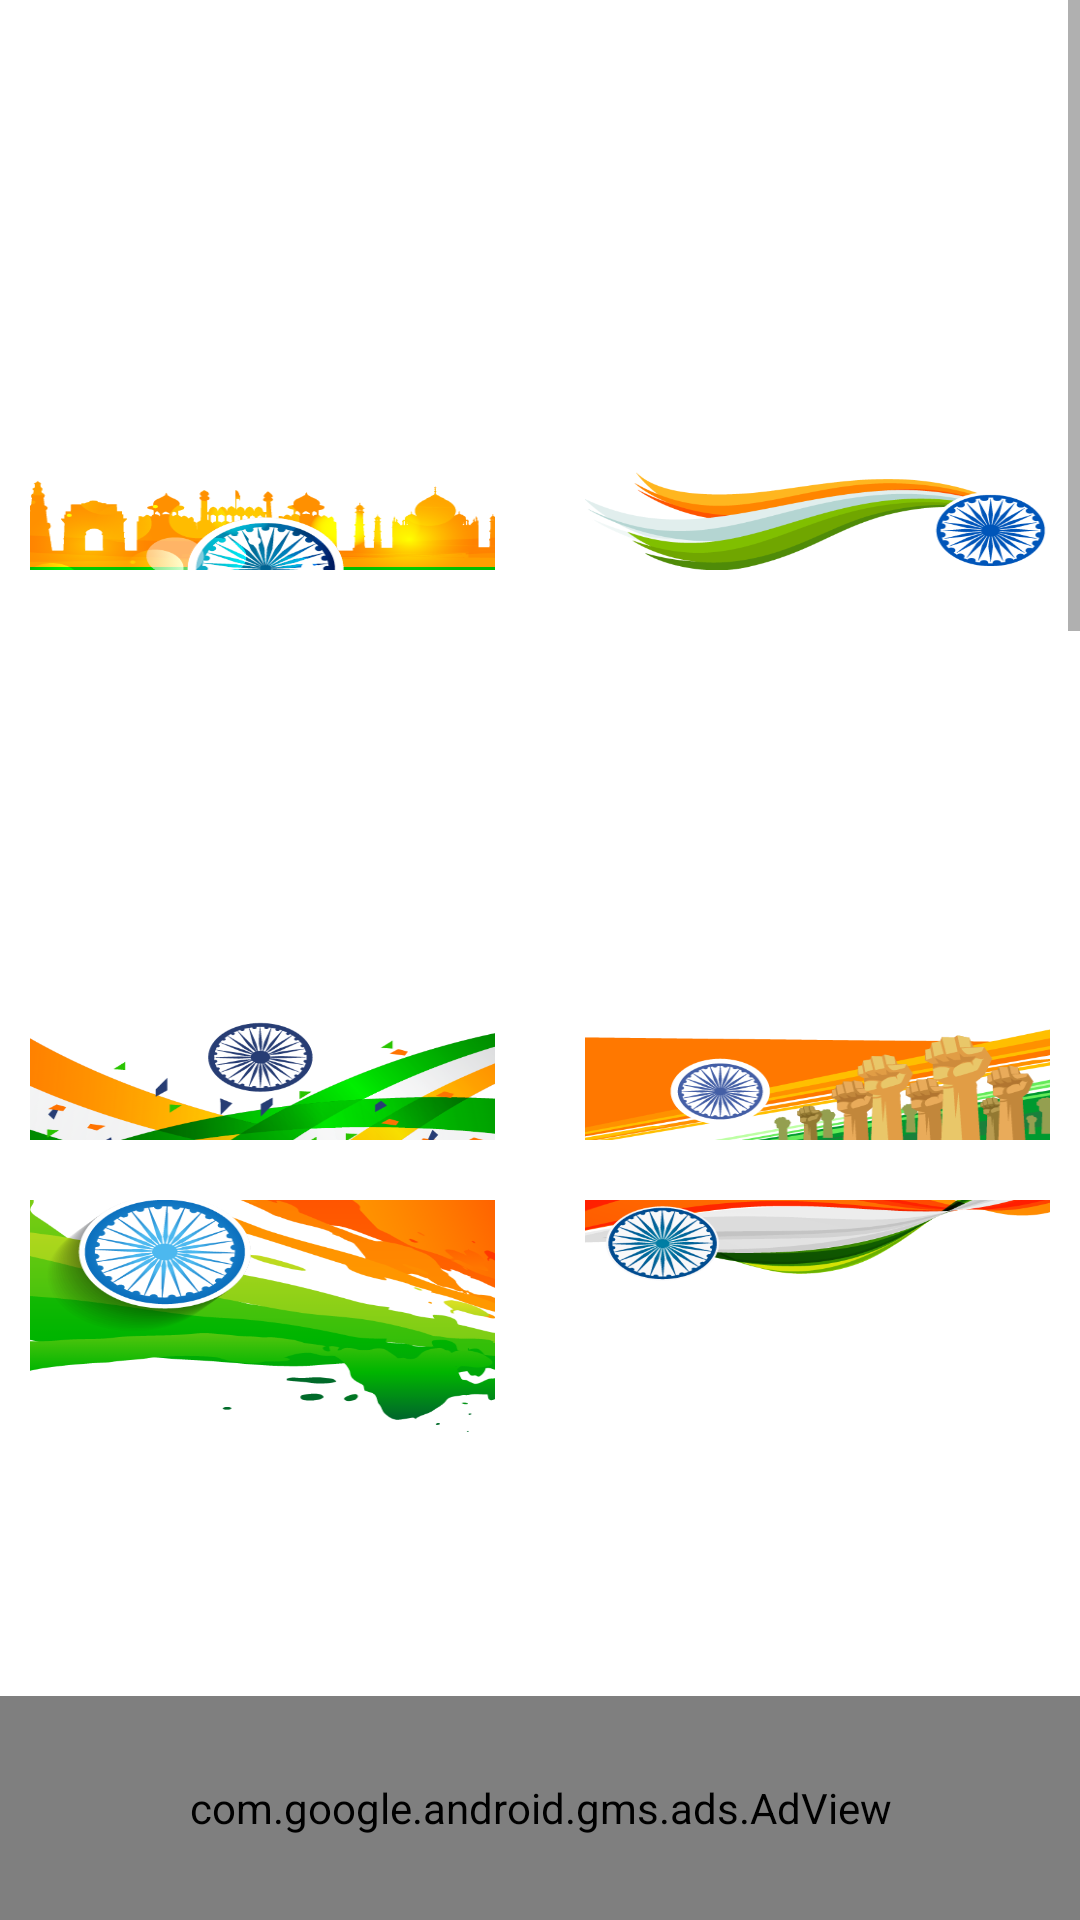

Here is an Android app screen rendered from its layout file. Give the layout XML and the strings, colors and styles it references.
<!-- AndroidManifest.xml: application theme AppTheme -->
<!-- res/layout/activity_select_fram.xml -->
<LinearLayout xmlns:android="http://schemas.android.com/apk/res/android"
    xmlns:ads="http://schemas.android.com/apk/res-auto"
    android:layout_width="match_parent"
    android:layout_height="match_parent"
    android:background="#efffffff"
    android:orientation="vertical"
    android:weightSum="6">

    <LinearLayout
        android:layout_width="match_parent"
        android:layout_height="0dip"
        android:layout_weight="5.3"
        android:orientation="horizontal"
        android:weightSum="1">

        <ScrollView
            android:id="@+id/scrollView1"
            android:layout_width="match_parent"
            android:layout_height="wrap_content">
            <LinearLayout
                android:id="@+id/llPlayersName"
                android:layout_width="match_parent"
                android:layout_height="match_parent"
                android:orientation="vertical"
                >

                <LinearLayout
                    android:layout_width="match_parent"
                    android:layout_height="wrap_content"
                    android:layout_gravity="center"
                    android:layout_marginTop="20dp"
                    android:gravity="center"
                    android:orientation="horizontal">

                    <ImageView
                        android:id="@+id/mid1_rla"
                        android:layout_width="155dp"
                        android:layout_height="170dp"
                        android:layout_marginRight="30dp"
                        android:background="@drawable/f_1" />

                    <ImageView
                        android:id="@+id/mid2_rla"
                        android:layout_width="155dp"
                        android:layout_height="170dp"
                        android:background="@drawable/f_2" />

                </LinearLayout>

                <LinearLayout
                    android:layout_width="match_parent"
                    android:layout_height="wrap_content"
                    android:layout_gravity="center"
                    android:layout_marginTop="20dp"
                    android:gravity="center"
                    android:orientation="horizontal">

                    <ImageView
                        android:id="@+id/mid3_rla"
                        android:layout_width="155dp"
                        android:layout_height="170dp"
                        android:layout_marginRight="30dp"
                        android:background="@drawable/f_3" />

                    <ImageView
                        android:id="@+id/mid4_rla"
                        android:layout_width="155dp"
                        android:layout_height="170dp"
                        android:background="@drawable/f_4" />

                </LinearLayout>
                <LinearLayout
                    android:layout_width="match_parent"
                    android:layout_height="wrap_content"
                    android:layout_gravity="center"
                    android:layout_marginTop="20dp"
                    android:gravity="center"
                    android:orientation="horizontal">

                    <ImageView
                        android:id="@+id/mid5_rla"
                        android:layout_width="155dp"
                        android:layout_height="170dp"
                        android:layout_marginRight="30dp"
                        android:background="@drawable/f_5" />

                    <ImageView
                        android:id="@+id/mid6_rla"
                        android:layout_width="155dp"
                        android:layout_height="170dp"
                        android:background="@drawable/f_6" />

                </LinearLayout> <LinearLayout
                android:layout_width="match_parent"
                android:layout_height="wrap_content"
                android:layout_gravity="center"
                android:layout_marginTop="20dp"
                android:gravity="center"
                android:orientation="horizontal">

                <ImageView
                    android:id="@+id/mid7_rla"
                    android:layout_width="155dp"
                    android:layout_height="170dp"
                    android:layout_marginRight="30dp"
                    android:background="@drawable/f_7" />

                <ImageView
                    android:id="@+id/mid8_rla"
                    android:layout_width="155dp"
                    android:layout_height="170dp"
                    android:background="@drawable/f_8" />

            </LinearLayout>
                <LinearLayout
                    android:layout_width="match_parent"
                    android:layout_height="wrap_content"
                    android:layout_gravity="center"
                    android:layout_marginTop="20dp"
                    android:gravity="center"
                    android:orientation="horizontal">

                    <ImageView
                        android:id="@+id/mid9_rla"
                        android:layout_width="155dp"
                        android:layout_height="170dp"
                        android:layout_marginRight="30dp"
                        android:background="@drawable/f_9" />

                    <ImageView
                        android:id="@+id/mid10_rla"
                        android:layout_width="155dp"
                        android:layout_height="170dp"
                        android:background="@drawable/f_10" />

                </LinearLayout>
                <LinearLayout
                    android:layout_width="match_parent"
                    android:layout_height="wrap_content"
                    android:layout_gravity="center"
                    android:layout_marginTop="20dp"
                    android:gravity="center"
                    android:orientation="horizontal">

                    <ImageView
                        android:id="@+id/mid11_rla"
                        android:layout_width="155dp"
                        android:layout_height="170dp"
                        android:layout_marginRight="30dp"
                        android:background="@drawable/f_11" />

                    <ImageView
                        android:id="@+id/mid12_rla"
                        android:layout_width="155dp"
                        android:layout_height="170dp"
                        android:background="@drawable/f_12" />

                </LinearLayout>
                <LinearLayout
                    android:layout_width="match_parent"
                    android:layout_height="wrap_content"
                    android:layout_gravity="center"
                    android:layout_marginTop="20dp"
                    android:gravity="center"
                    android:orientation="horizontal">

                    <ImageView
                        android:id="@+id/mid13_rla"
                        android:layout_width="155dp"
                        android:layout_height="170dp"
                        android:layout_marginRight="30dp"
                        android:background="@drawable/f_13" />

                    <ImageView
                        android:id="@+id/mid14_rla"
                        android:layout_width="155dp"
                        android:layout_height="170dp"
                        android:background="@drawable/f_14" />

                </LinearLayout>
                <LinearLayout
                    android:layout_width="match_parent"
                    android:layout_height="wrap_content"
                    android:layout_gravity="center"
                    android:layout_marginTop="20dp"
                    android:gravity="center"
                    android:orientation="horizontal">

                    <ImageView
                        android:id="@+id/mid15_rla"
                        android:layout_width="155dp"
                        android:layout_height="170dp"
                        android:layout_marginRight="30dp"
                        android:background="@drawable/f_15" />

                    <ImageView
                        android:id="@+id/mid16_rla"
                        android:layout_width="155dp"
                        android:layout_height="170dp"
                        android:background="@drawable/f_16" />

                </LinearLayout>



            </LinearLayout>
        </ScrollView>
    </LinearLayout>

    <LinearLayout
        android:layout_width="match_parent"
        android:layout_height="0dip"
        android:layout_gravity="bottom"
        android:layout_weight="0.7"
        android:orientation="horizontal">

        <com.google.android.gms.ads.AdView
            android:id="@+id/adView"
            android:layout_width="match_parent"
            android:layout_height="match_parent"
            ads:adSize="BANNER"
            ads:adUnitId="ca-app-pub-3444255945927869/4563451532">

        </com.google.android.gms.ads.AdView>
    </LinearLayout>

</LinearLayout>
<!-- resources referenced by this layout -->
<resources>
  <!-- drawable f_1: png bitmap (drawable, 43837 bytes) -->
  <!-- drawable f_10: png bitmap (drawable, 23183 bytes) -->
  <!-- drawable f_11: png bitmap (drawable, 30684 bytes) -->
  <!-- drawable f_12: png bitmap (drawable, 28910 bytes) -->
  <!-- drawable f_13: png bitmap (drawable, 25110 bytes) -->
  <!-- drawable f_14: png bitmap (drawable, 168858 bytes) -->
  <!-- drawable f_15: png bitmap (drawable, 43285 bytes) -->
  <!-- drawable f_16: png bitmap (drawable, 157988 bytes) -->
  <!-- drawable f_2: png bitmap (drawable, 22894 bytes) -->
  <!-- drawable f_3: png bitmap (drawable, 32612 bytes) -->
  <!-- drawable f_4: png bitmap (drawable, 34955 bytes) -->
  <!-- drawable f_5: png bitmap (drawable, 54922 bytes) -->
  <!-- drawable f_6: png bitmap (drawable, 31924 bytes) -->
  <!-- drawable f_7: png bitmap (drawable, 21931 bytes) -->
  <!-- drawable f_8: png bitmap (drawable, 13823 bytes) -->
  <!-- drawable f_9: png bitmap (drawable, 31619 bytes) -->
  <style name="AppTheme" parent="Theme.AppCompat.Light.DarkActionBar">
          
          <item name="colorPrimary">@color/colorPrimary</item>
          <item name="colorPrimaryDark">@color/colorPrimaryDark</item>
          <item name="colorAccent">@color/colorAccent</item>
          <item name="windowActionBar">true</item>
          <item name="windowNoTitle">true</item>
          <item name="android:windowFullscreen">true</item>
      </style>
  <color name="colorPrimary">#000000</color>
  <color name="colorPrimaryDark">#303F9F</color>
  <color name="colorAccent">#f540e9ff</color>
</resources>
